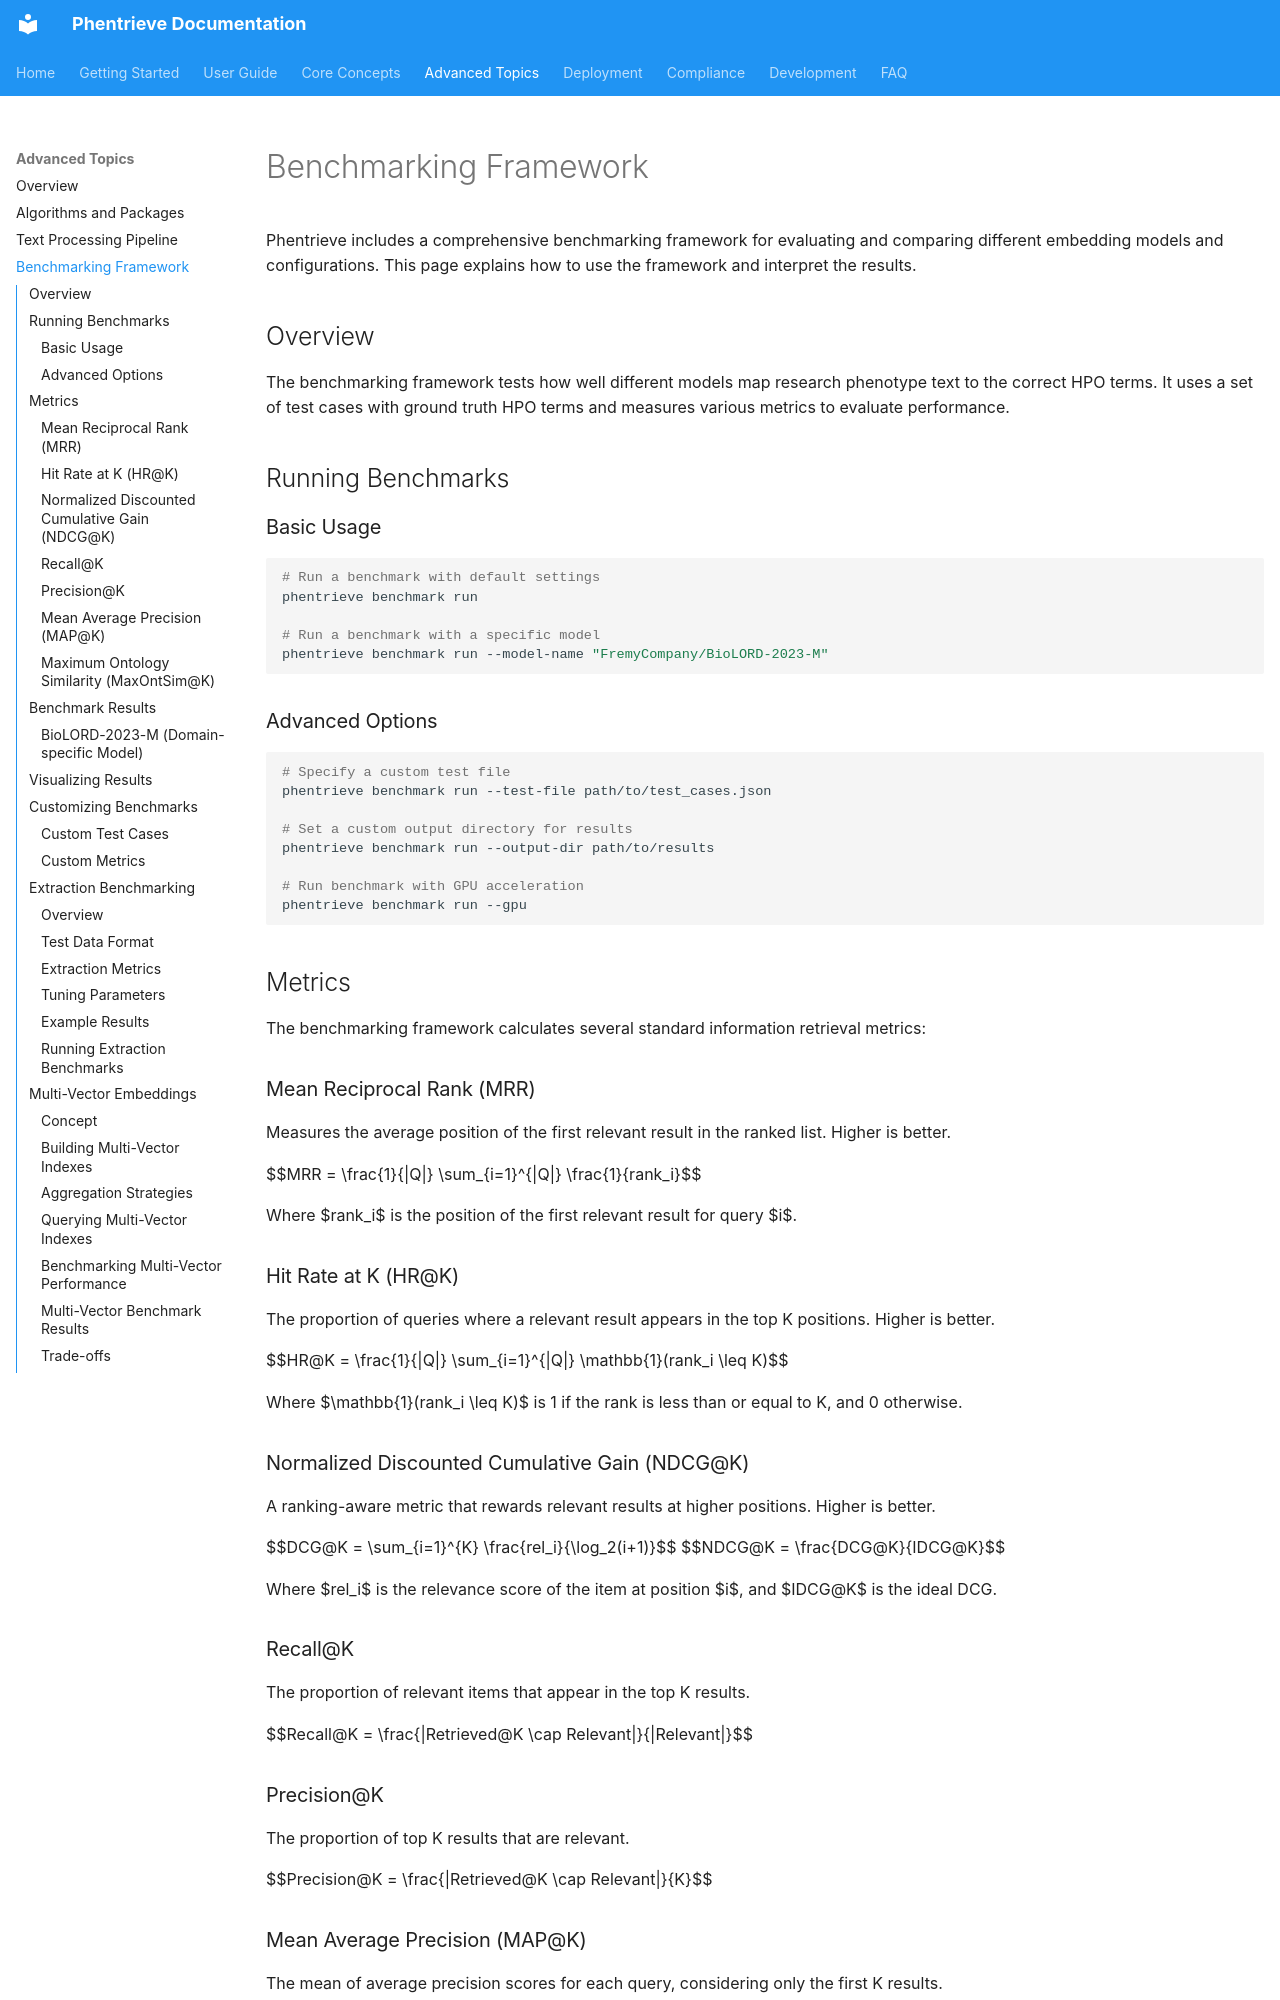

repository: phentrieve/phentrieve · page: advanced-topics/benchmarking-framework/index.html · generator: mkdocs

# Benchmarking Framework

Phentrieve includes a comprehensive benchmarking framework for evaluating and comparing different embedding models and configurations. This page explains how to use the framework and interpret the results.

## Overview

The benchmarking framework tests how well different models map research phenotype text to the correct HPO terms. It uses a set of test cases with ground truth HPO terms and measures various metrics to evaluate performance.

## Running Benchmarks

### Basic Usage

```bash
# Run a benchmark with default settings
phentrieve benchmark run

# Run a benchmark with a specific model
phentrieve benchmark run --model-name "FremyCompany/BioLORD-2023-M"
```

### Advanced Options

```bash
# Specify a custom test file
phentrieve benchmark run --test-file path/to/test_cases.json

# Set a custom output directory for results
phentrieve benchmark run --output-dir path/to/results

# Run benchmark with GPU acceleration
phentrieve benchmark run --gpu
```

## Metrics

The benchmarking framework calculates several standard information retrieval metrics:

### Mean Reciprocal Rank (MRR)

Measures the average position of the first relevant result in the ranked list. Higher is better.

$$MRR = \frac{1}{|Q|} \sum_{i=1}^{|Q|} \frac{1}{rank_i}$$

Where $rank_i$ is the position of the first relevant result for query $i$.

### Hit Rate at K (HR@K)

The proportion of queries where a relevant result appears in the top K positions. Higher is better.

$$HR@K = \frac{1}{|Q|} \sum_{i=1}^{|Q|} \mathbb{1}(rank_i \leq K)$$

Where $\mathbb{1}(rank_i \leq K)$ is 1 if the rank is less than or equal to K, and 0 otherwise.

### Normalized Discounted Cumulative Gain (NDCG@K)

A ranking-aware metric that rewards relevant results at higher positions. Higher is better.

$$DCG@K = \sum_{i=1}^{K} \frac{rel_i}{\log_2(i+1)}$$
$$NDCG@K = \frac{DCG@K}{IDCG@K}$$

Where $rel_i$ is the relevance score of the item at position $i$, and $IDCG@K$ is the ideal DCG.

### Recall@K

The proportion of relevant items that appear in the top K results.

$$Recall@K = \frac{|Retrieved@K \cap Relevant|}{|Relevant|}$$

### Precision@K

The proportion of top K results that are relevant.

$$Precision@K = \frac{|Retrieved@K \cap Relevant|}{K}$$
